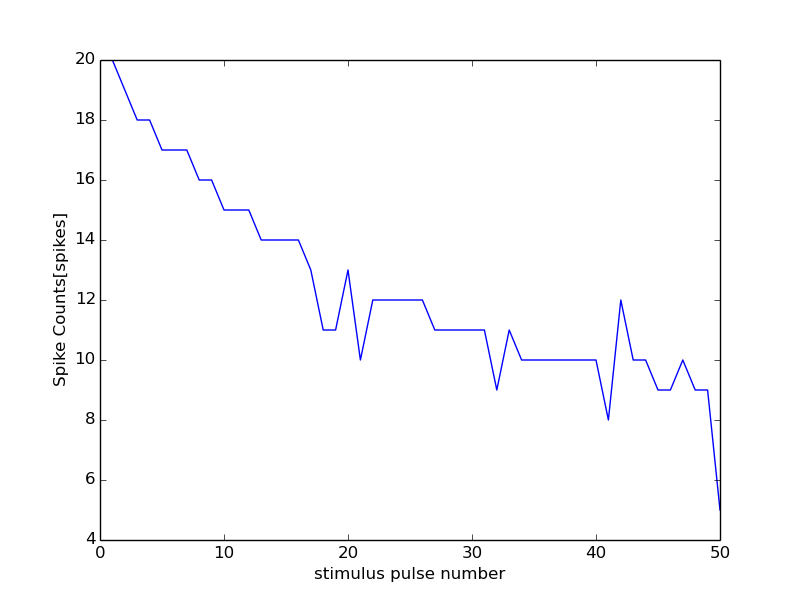

The file beside this chart, header and first rows:
0, 15000
0, 0
1, 20
2, 19
3, 18
4, 18
5, 17
6, 17
7, 17
8, 16
9, 16
10, 15
11, 15
12, 15
13, 14
14, 14
15, 14
16, 14
17, 13
18, 11
19, 11
20, 13
21, 10
22, 12
23, 12
24, 12
25, 12
26, 12
27, 11
28, 11
29, 11
30, 11
31, 11
32, 9
33, 11
34, 10
35, 10
36, 10
37, 10
38, 10
39, 10
40, 10
41, 8
42, 12
43, 10
44, 10
45, 9
46, 9
47, 10
48, 9
49, 9
50, 5
